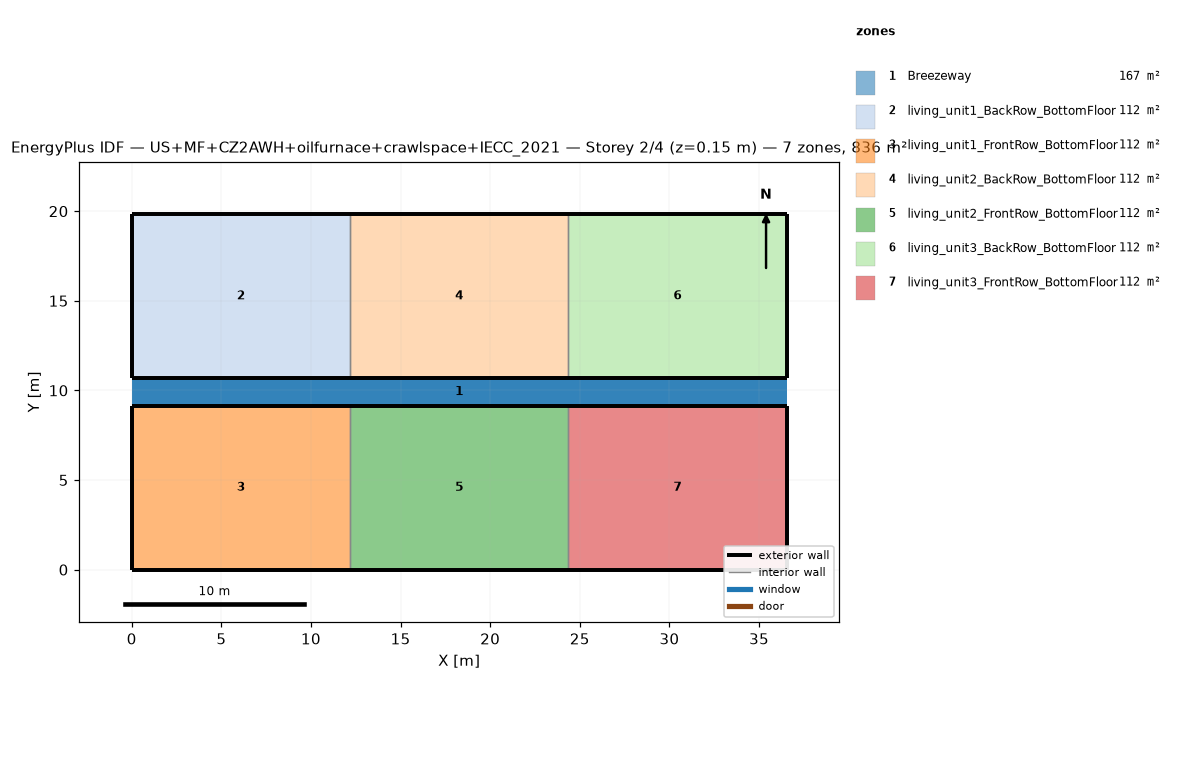
=== STOREY PLAN SPEC (per zone: floor XY polygon, exterior-wall plan segments, windows/doors) ===
zone 1: Breezeway  (167.0 m²)
  floor: (36.54, 9.16) (0.00, 9.16) (0.00, 10.68) (36.54, 10.68)
  floor: (36.54, 9.16) (0.00, 9.16) (0.00, 10.68) (36.54, 10.68)
  floor: (36.54, 9.16) (0.00, 9.16) (0.00, 10.68) (36.54, 10.68)
zone 2: living_unit1_BackRow_BottomFloor  (111.5 m²)
  floor: (12.18, 10.68) (0.00, 10.68) (0.00, 19.84) (12.18, 19.84)
  exterior wall: (0.00, 10.68) – (12.18, 10.68)  [12.2 m]
  exterior wall: (12.18, 19.84) – (0.00, 19.84)  [12.2 m]
  exterior wall: (0.00, 19.84) – (0.00, 10.68)  [9.2 m]
  interior walls: 1
zone 3: living_unit1_FrontRow_BottomFloor  (111.5 m²)
  floor: (12.18, 0.00) (0.00, 0.00) (0.00, 9.16) (12.18, 9.16)
  exterior wall: (0.00, 0.00) – (12.18, 0.00)  [12.2 m]
  exterior wall: (12.18, 9.16) – (0.00, 9.16)  [12.2 m]
  exterior wall: (0.00, 9.16) – (0.00, 0.00)  [9.2 m]
  interior walls: 1
zone 4: living_unit2_BackRow_BottomFloor  (111.5 m²)
  floor: (24.36, 10.68) (12.18, 10.68) (12.18, 19.84) (24.36, 19.84)
  exterior wall: (12.18, 10.68) – (24.36, 10.68)  [12.2 m]
  exterior wall: (24.36, 19.84) – (12.18, 19.84)  [12.2 m]
  interior walls: 2
zone 5: living_unit2_FrontRow_BottomFloor  (111.5 m²)
  floor: (24.36, 0.00) (12.18, 0.00) (12.18, 9.16) (24.36, 9.16)
  exterior wall: (12.18, 0.00) – (24.36, 0.00)  [12.2 m]
  exterior wall: (24.36, 9.16) – (12.18, 9.16)  [12.2 m]
  interior walls: 2
zone 6: living_unit3_BackRow_BottomFloor  (111.5 m²)
  floor: (36.54, 10.68) (24.36, 10.68) (24.36, 19.84) (36.54, 19.84)
  exterior wall: (24.36, 10.68) – (36.54, 10.68)  [12.2 m]
  exterior wall: (36.54, 10.68) – (36.54, 19.84)  [9.2 m]
  exterior wall: (36.54, 19.84) – (24.36, 19.84)  [12.2 m]
  interior walls: 1
zone 7: living_unit3_FrontRow_BottomFloor  (111.5 m²)
  floor: (36.54, 0.00) (24.36, 0.00) (24.36, 9.16) (36.54, 9.16)
  exterior wall: (24.36, 0.00) – (36.54, 0.00)  [12.2 m]
  exterior wall: (36.54, 0.00) – (36.54, 9.16)  [9.2 m]
  exterior wall: (36.54, 9.16) – (24.36, 9.16)  [12.2 m]
  interior walls: 1

=== DERIVED (storey summary) ===
Building: US+MF+CZ2AWH+oilfurnace+crawlspace+IECC_2021
Storey: 2 of 4  (floor level z = 0.15 m)
Storey gross floor area: 836.2 m²
Zones on this storey: 7
  - Breezeway: floor 167.0 m²
  - living_unit1_BackRow_BottomFloor: floor 111.5 m²; exterior wall 33.5 m (86.9 m²); WWR 0.0%
  - living_unit1_FrontRow_BottomFloor: floor 111.5 m²; exterior wall 33.5 m (86.9 m²); WWR 0.0%
  - living_unit2_BackRow_BottomFloor: floor 111.5 m²; exterior wall 24.4 m (63.1 m²); WWR 0.0%
  - living_unit2_FrontRow_BottomFloor: floor 111.5 m²; exterior wall 24.4 m (63.1 m²); WWR 0.0%
  - living_unit3_BackRow_BottomFloor: floor 111.5 m²; exterior wall 33.5 m (86.9 m²); WWR 0.0%
  - living_unit3_FrontRow_BottomFloor: floor 111.5 m²; exterior wall 33.5 m (86.9 m²); WWR 0.0%
Zone adjacency (shared interzone walls):
  - living_unit1_BackRow_BottomFloor ↔ living_unit2_BackRow_BottomFloor
  - living_unit1_FrontRow_BottomFloor ↔ living_unit2_FrontRow_BottomFloor
  - living_unit2_BackRow_BottomFloor ↔ living_unit3_BackRow_BottomFloor
  - living_unit2_FrontRow_BottomFloor ↔ living_unit3_FrontRow_BottomFloor